Run: headless pygame with SDL's dummy video driver; simulated clock (each Clock.tick advances the game by its frame time, no real sleeping); random seed 0; keys injected as events and as key.get_pressed() state; no mouse input.
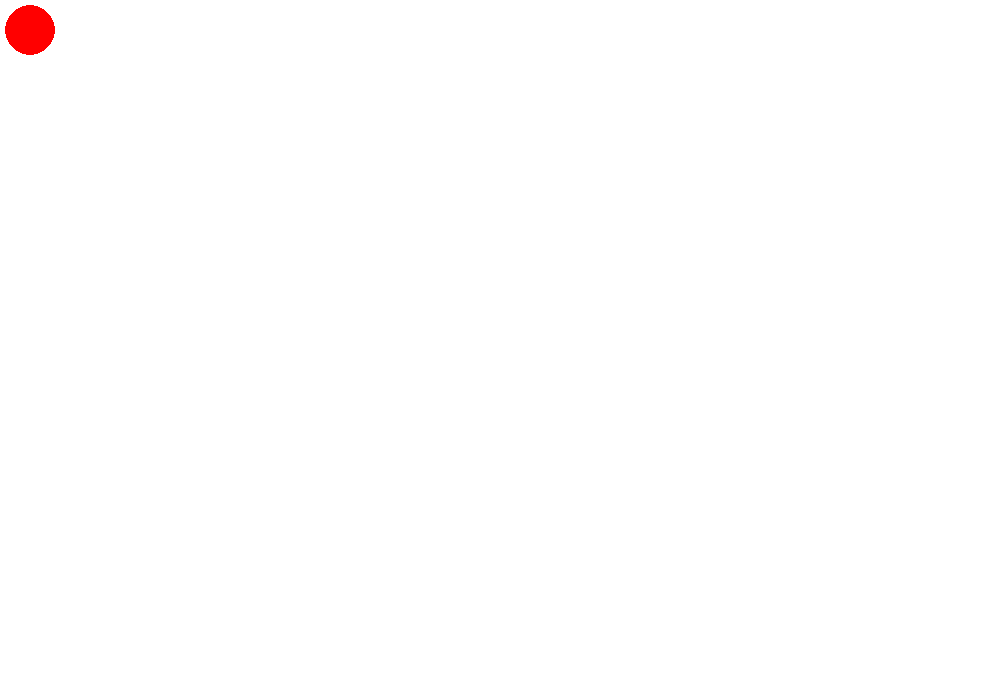
Frame 1 of 4 · flips 1–60 · no input
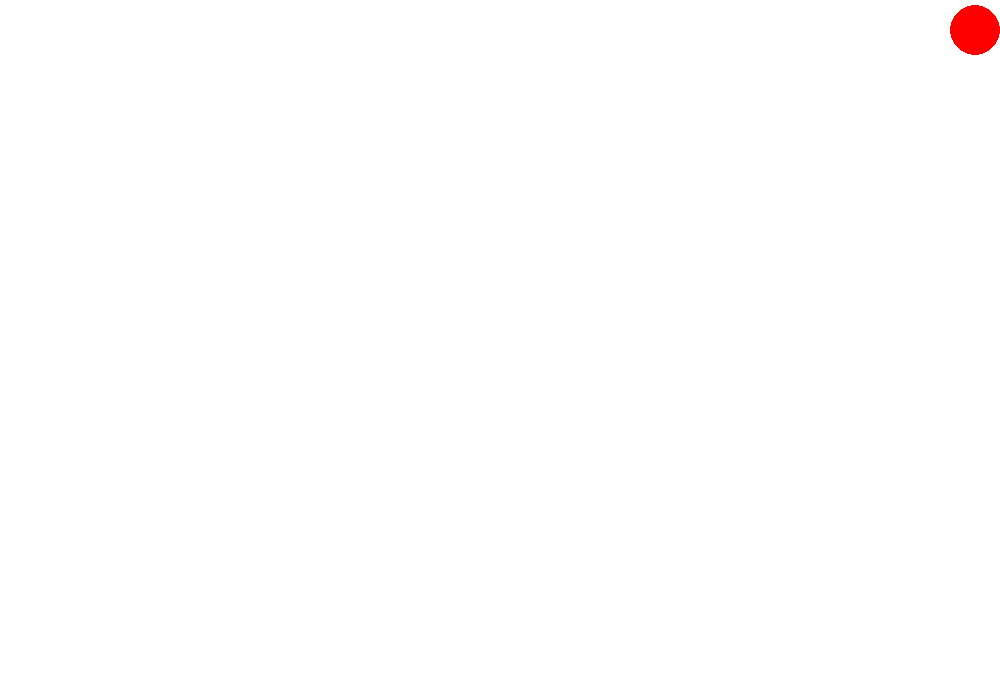
Frame 2 of 4 · flips 61–180 · tapped SPACE, RETURN · held RIGHT (→), D
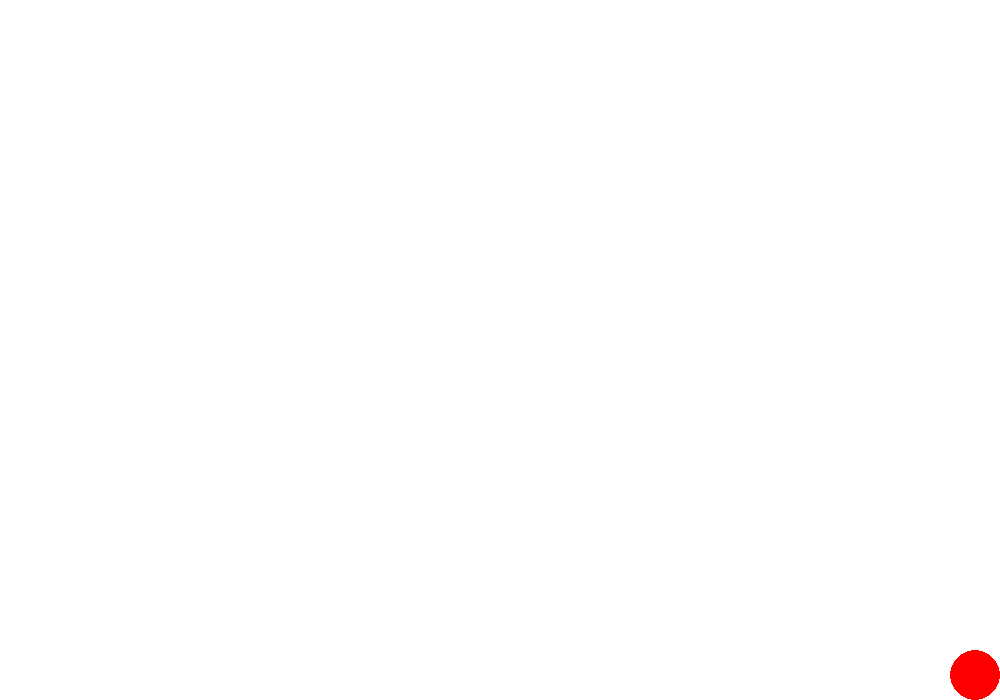
Frame 3 of 4 · flips 181–300 · held DOWN (↓), S
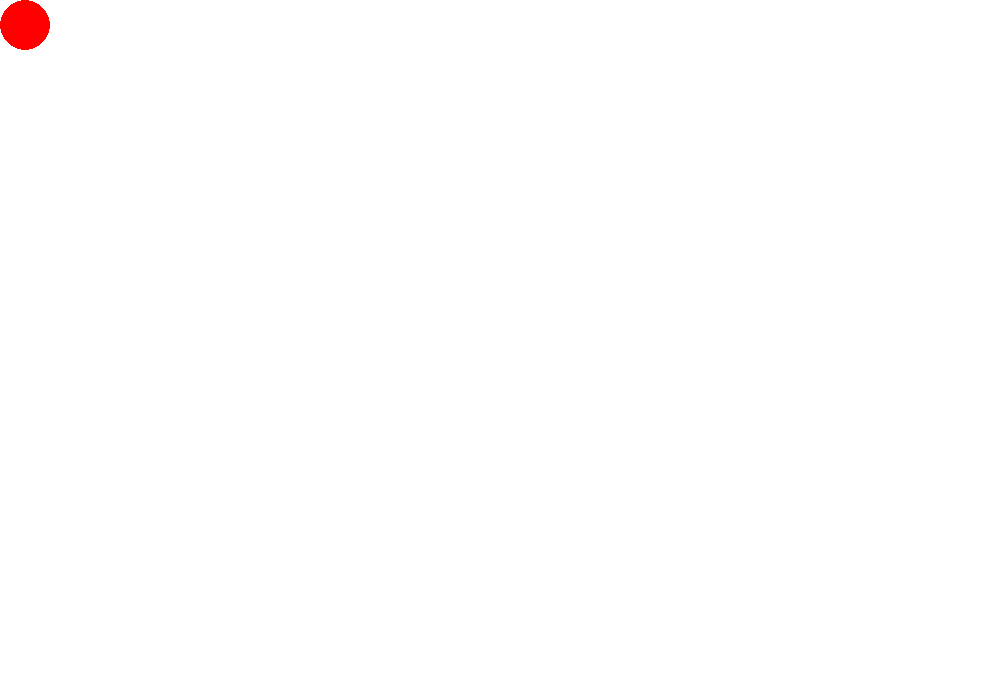
Frame 4 of 4 · flips 301–420 · held LEFT (←), A, UP (↑), W

The pygame program that drew these frames:

import pygame

pygame.init()

x = 30
y = 30

screen = pygame.display.set_mode((1000, 700))

running = False

color = ('Red')

clock = pygame.time.Clock()

while not running:
    
    for event in pygame.event.get():
        # Если пользователь закрывает окно
        if event.type == pygame.QUIT:
            running = True

    pressed = pygame.key.get_pressed()
    if pressed[pygame.K_UP]:
        y -= 20
        if y - 25 < 0:
            y = 25
    if pressed[pygame.K_DOWN]:
        y += 20
        if y + 25 > 675:
            y = 675
    if pressed[pygame.K_LEFT]:
        x -= 20
        if x - 25 < 0:
            x = 25
    if pressed[pygame.K_RIGHT]:
        x += 20
        if x + 25 > 1000:
            x = 975
    
    screen.fill((255, 255, 255))
    
    pygame.draw.circle(screen, color, (x, y), 25)
    
    # Обновление экрана
    pygame.display.flip()
    
    clock.tick(60)
# Завершаем работу Pygame
pygame.quit()
